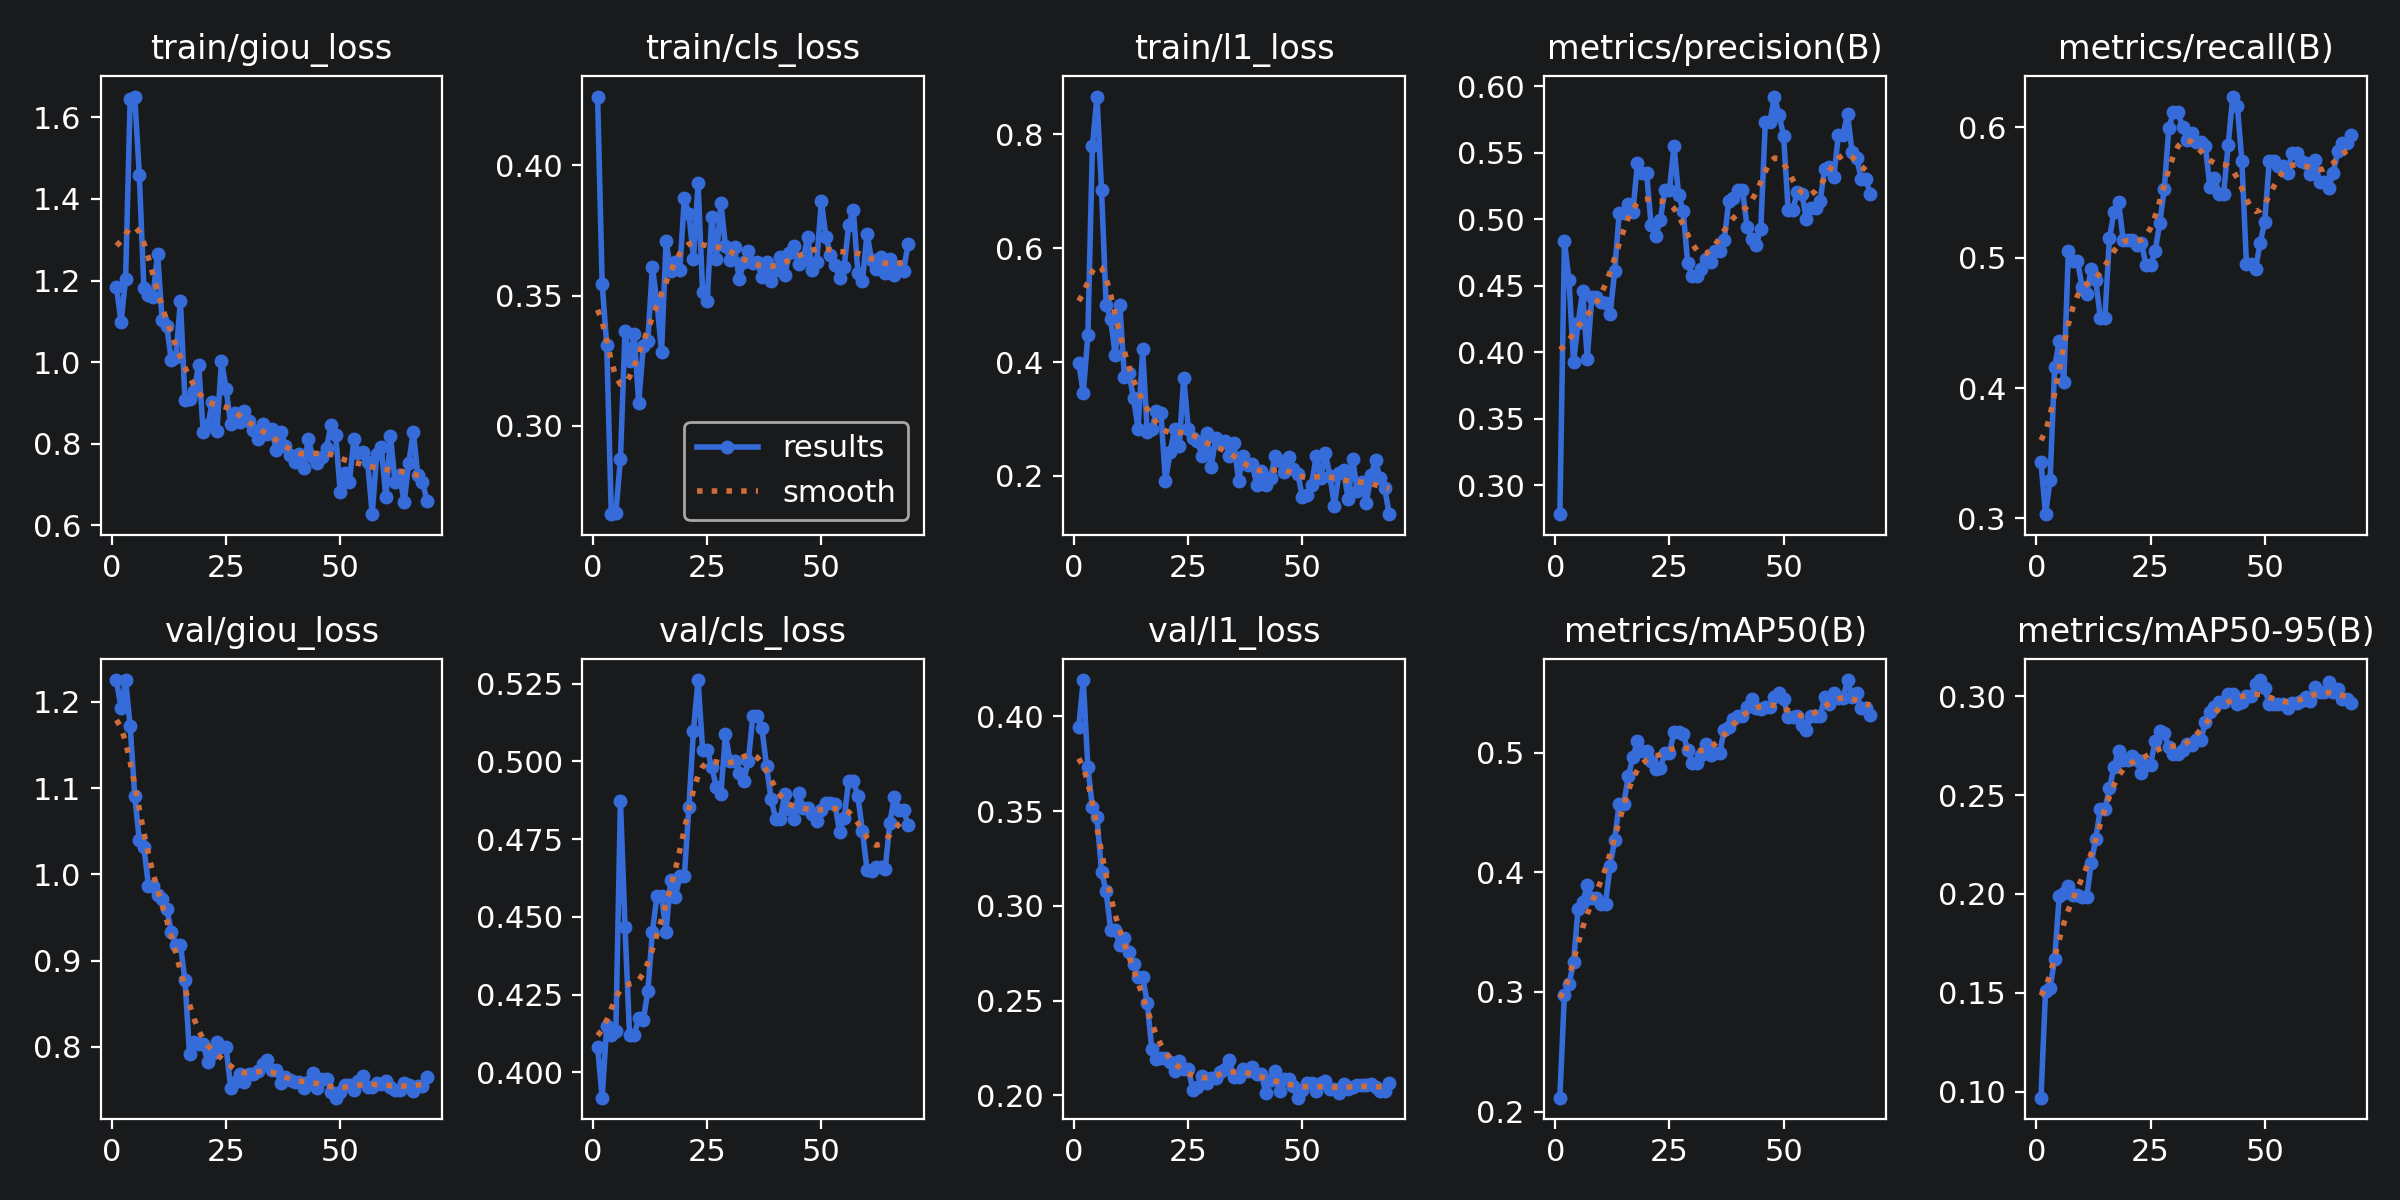

The table this chart was drawn from, first rows:
epoch, time, train/giou_loss, train/cls_loss, train/l1_loss, metrics/precision(B), metrics/recall(B), metrics/mAP50(B), metrics/mAP50-95(B), val/giou_loss, val/cls_loss, val/l1_loss, lr/pg0, lr/pg1, lr/pg2
1, 10.28, 1.185, 0.4263, 0.3981, 0.2782, 0.3429, 0.2117, 0.097, 1.225, 0.4083, 0.3942, 0.00024, 0.00024, 0.00024
2, 15.72, 1.098, 0.3545, 0.3459, 0.4833, 0.3033, 0.2977, 0.1509, 1.192, 0.3918, 0.4191, 0.0004951, 0.0004951, 0.0004951
3, 21.66, 1.205, 0.3311, 0.447, 0.4542, 0.3296, 0.3063, 0.1526, 1.225, 0.415, 0.3733, 0.000745, 0.000745, 0.000745
4, 37.82, 1.644, 0.2662, 0.7803, 0.3926, 0.416, 0.3247, 0.167, 1.172, 0.4121, 0.3519, 0.0009897, 0.0009897, 0.0009897
5, 44.3, 1.651, 0.2667, 0.8664, 0.4219, 0.4361, 0.3696, 0.199, 1.091, 0.4132, 0.3466, 0.001229, 0.001229, 0.001229
6, 50.82, 1.459, 0.2873, 0.7014, 0.4456, 0.4048, 0.3754, 0.2007, 1.04, 0.4872, 0.3178, 0.001464, 0.001464, 0.001464
7, 57.24, 1.182, 0.3362, 0.5002, 0.3951, 0.505, 0.389, 0.2038, 1.032, 0.4468, 0.3075, 0.001693, 0.001693, 0.001693
8, 63.32, 1.165, 0.3251, 0.4751, 0.4417, 0.4975, 0.3787, 0.1996, 0.987, 0.4119, 0.2873, 0.001861, 0.001861, 0.001861
9, 68.77, 1.16, 0.3353, 0.4116, 0.4417, 0.4975, 0.3787, 0.1996, 0.987, 0.4119, 0.2873, 0.001842, 0.001842, 0.001842
10, 74.75, 1.266, 0.309, 0.5003, 0.4376, 0.4777, 0.3737, 0.1983, 0.9758, 0.4173, 0.2793, 0.001822, 0.001822, 0.001822
11, 80.81, 1.103, 0.3305, 0.3741, 0.4373, 0.4724, 0.3738, 0.1983, 0.9718, 0.4167, 0.2828, 0.001802, 0.001802, 0.001802
12, 86.53, 1.089, 0.3326, 0.3801, 0.4284, 0.4912, 0.4052, 0.2155, 0.9601, 0.4261, 0.2755, 0.001782, 0.001782, 0.001782
13, 92.46, 1.006, 0.3609, 0.3368, 0.4607, 0.4828, 0.4269, 0.2279, 0.9337, 0.4452, 0.2693, 0.001762, 0.001762, 0.001762
14, 98.02, 1.012, 0.3476, 0.2822, 0.5046, 0.4536, 0.4571, 0.243, 0.918, 0.4566, 0.2624, 0.001743, 0.001743, 0.001743
15, 104.6, 1.15, 0.3284, 0.4222, 0.5046, 0.4536, 0.4571, 0.243, 0.918, 0.4566, 0.2624, 0.001723, 0.001723, 0.001723
16, 110.2, 0.9078, 0.3709, 0.2774, 0.5114, 0.515, 0.4802, 0.2535, 0.8776, 0.4453, 0.2489, 0.001703, 0.001703, 0.001703
17, 115.9, 0.9094, 0.3595, 0.2824, 0.5056, 0.5351, 0.4962, 0.2642, 0.7917, 0.4618, 0.2245, 0.001683, 0.001683, 0.001683
18, 121.5, 0.929, 0.3628, 0.3134, 0.5421, 0.5426, 0.5094, 0.2725, 0.8053, 0.4562, 0.2191, 0.001663, 0.001663, 0.001663
19, 128.5, 0.9933, 0.3596, 0.3097, 0.5346, 0.5138, 0.5015, 0.2677, 0.803, 0.463, 0.2198, 0.001644, 0.001644, 0.001644
20, 134.3, 0.8287, 0.3873, 0.1905, 0.5346, 0.5138, 0.5015, 0.2677, 0.803, 0.463, 0.2198, 0.001624, 0.001624, 0.001624
21, 140, 0.8449, 0.3812, 0.2417, 0.4955, 0.5138, 0.493, 0.2698, 0.7823, 0.4854, 0.2177, 0.001604, 0.001604, 0.001604
22, 146, 0.9017, 0.3642, 0.2817, 0.4875, 0.51, 0.4866, 0.2676, 0.7916, 0.5099, 0.2126, 0.001584, 0.001584, 0.001584
23, 151.6, 0.8318, 0.393, 0.2524, 0.4992, 0.5113, 0.4872, 0.2612, 0.8053, 0.5261, 0.2182, 0.001564, 0.001564, 0.001564
24, 157.5, 1.003, 0.3514, 0.3724, 0.5221, 0.4942, 0.4997, 0.2654, 0.8001, 0.5037, 0.214, 0.001545, 0.001545, 0.001545
25, 163.4, 0.9353, 0.3481, 0.2824, 0.5221, 0.4942, 0.4997, 0.2654, 0.8001, 0.5037, 0.214, 0.001525, 0.001525, 0.001525
26, 169.1, 0.8491, 0.3803, 0.2667, 0.5547, 0.505, 0.517, 0.2775, 0.7528, 0.4982, 0.2029, 0.001505, 0.001505, 0.001505
27, 175.6, 0.8748, 0.3639, 0.2619, 0.5184, 0.5263, 0.5169, 0.2822, 0.7595, 0.4917, 0.2044, 0.001485, 0.001485, 0.001485
28, 181.3, 0.853, 0.3856, 0.2353, 0.5062, 0.5526, 0.5155, 0.2814, 0.7682, 0.4894, 0.2099, 0.001465, 0.001465, 0.001465
29, 187, 0.8793, 0.369, 0.2752, 0.4669, 0.5994, 0.502, 0.2741, 0.7589, 0.5087, 0.2062, 0.001446, 0.001446, 0.001446
30, 194.2, 0.8563, 0.3637, 0.2156, 0.457, 0.6115, 0.4915, 0.2707, 0.768, 0.5001, 0.2089, 0.001426, 0.001426, 0.001426
31, 199.6, 0.8343, 0.3685, 0.2667, 0.457, 0.6115, 0.4915, 0.2707, 0.768, 0.5001, 0.2089, 0.001406, 0.001406, 0.001406
32, 205.5, 0.8119, 0.3564, 0.258, 0.4625, 0.6002, 0.4981, 0.2729, 0.7715, 0.4964, 0.2124, 0.001386, 0.001386, 0.001386
33, 211.4, 0.8473, 0.3627, 0.262, 0.47, 0.5902, 0.5075, 0.2758, 0.7804, 0.4938, 0.2138, 0.001366, 0.001366, 0.001366
34, 216.9, 0.8241, 0.3671, 0.2348, 0.4681, 0.5952, 0.4979, 0.2752, 0.7848, 0.5, 0.2185, 0.001347, 0.001347, 0.001347
35, 222.8, 0.8361, 0.3626, 0.2582, 0.4758, 0.589, 0.4995, 0.2777, 0.7731, 0.5146, 0.2097, 0.001327, 0.001327, 0.001327
36, 228.7, 0.7846, 0.3627, 0.1916, 0.4758, 0.589, 0.4995, 0.2777, 0.7731, 0.5146, 0.2097, 0.001307, 0.001307, 0.001307
37, 236.2, 0.83, 0.357, 0.2352, 0.484, 0.5855, 0.5191, 0.2868, 0.7587, 0.5105, 0.2139, 0.001287, 0.001287, 0.001287
38, 242.8, 0.7935, 0.363, 0.2193, 0.5136, 0.5539, 0.5216, 0.292, 0.7651, 0.4983, 0.2127, 0.001267, 0.001267, 0.001267
39, 250.4, 0.773, 0.3555, 0.2213, 0.5161, 0.5613, 0.5283, 0.2944, 0.7613, 0.4878, 0.215, 0.001248, 0.001248, 0.001248
40, 256.6, 0.7549, 0.3598, 0.1842, 0.5219, 0.5489, 0.5304, 0.297, 0.7591, 0.4815, 0.2111, 0.001228, 0.001228, 0.001228
41, 262.6, 0.7744, 0.3649, 0.2089, 0.5219, 0.5489, 0.5304, 0.297, 0.7591, 0.4815, 0.2111, 0.001208, 0.001208, 0.001208
42, 269.2, 0.7399, 0.3579, 0.1834, 0.4945, 0.5865, 0.538, 0.3011, 0.752, 0.4894, 0.201, 0.001188, 0.001188, 0.001188
43, 275.3, 0.8116, 0.3664, 0.197, 0.4852, 0.6235, 0.5452, 0.3014, 0.7595, 0.4847, 0.208, 0.001168, 0.001168, 0.001168
44, 280.9, 0.7683, 0.3688, 0.2346, 0.4809, 0.6165, 0.537, 0.2962, 0.7701, 0.4813, 0.213, 0.001149, 0.001149, 0.001149
45, 286.7, 0.752, 0.3622, 0.2262, 0.4925, 0.5739, 0.5363, 0.2969, 0.7521, 0.4898, 0.2021, 0.001129, 0.001129, 0.001129
46, 292.6, 0.7679, 0.3636, 0.2074, 0.5733, 0.4949, 0.5381, 0.3001, 0.7624, 0.4849, 0.2085, 0.001109, 0.001109, 0.001109
47, 298.4, 0.7905, 0.3726, 0.2339, 0.5733, 0.4949, 0.5381, 0.3001, 0.7624, 0.4849, 0.2085, 0.001089, 0.001089, 0.001089
48, 304.3, 0.8466, 0.3599, 0.2117, 0.5922, 0.4914, 0.5462, 0.3062, 0.7479, 0.4832, 0.2051, 0.001069, 0.001069, 0.001069
49, 310.2, 0.8226, 0.3629, 0.2026, 0.5786, 0.5113, 0.5496, 0.3082, 0.7412, 0.4807, 0.1987, 0.00105, 0.00105, 0.00105
50, 316.3, 0.683, 0.3862, 0.1623, 0.5627, 0.5276, 0.5444, 0.304, 0.7473, 0.4845, 0.203, 0.00103, 0.00103, 0.00103
51, 322.5, 0.7292, 0.3726, 0.1661, 0.5071, 0.5739, 0.5299, 0.2961, 0.7555, 0.4865, 0.2063, 0.00101, 0.00101, 0.00101
52, 329, 0.7061, 0.3654, 0.1849, 0.5071, 0.5739, 0.5299, 0.2961, 0.7555, 0.4865, 0.2063, 0.0009902, 0.0009902, 0.0009902
53, 335.2, 0.811, 0.3616, 0.2341, 0.5203, 0.5702, 0.5304, 0.2963, 0.7497, 0.4862, 0.202, 0.0009704, 0.0009704, 0.0009704
54, 341.5, 0.7771, 0.3565, 0.1958, 0.5192, 0.5702, 0.5234, 0.2958, 0.7603, 0.4772, 0.2062, 0.0009506, 0.0009506, 0.0009506
55, 348.2, 0.7799, 0.3611, 0.2402, 0.5004, 0.5652, 0.5188, 0.2938, 0.7665, 0.4819, 0.2075, 0.0009308, 0.0009308, 0.0009308
56, 357.3, 0.7557, 0.377, 0.2004, 0.5085, 0.5802, 0.531, 0.2968, 0.753, 0.4937, 0.2031, 0.000911, 0.000911, 0.000911
57, 363.7, 0.6276, 0.383, 0.1477, 0.5085, 0.5802, 0.531, 0.2968, 0.753, 0.4937, 0.2031, 0.0008912, 0.0008912, 0.0008912
58, 370.5, 0.7743, 0.3588, 0.2058, 0.5136, 0.5739, 0.5305, 0.2974, 0.7585, 0.4889, 0.2012, 0.0008714, 0.0008714, 0.0008714
59, 377.8, 0.7911, 0.3556, 0.2097, 0.5379, 0.5727, 0.5463, 0.2999, 0.7567, 0.4775, 0.2061, 0.0008516, 0.0008516, 0.0008516
60, 384.9, 0.6686, 0.3737, 0.1596, 0.5395, 0.5638, 0.541, 0.2977, 0.7601, 0.4652, 0.2031, 0.0008318, 0.0008318, 0.0008318
... 9 more rows
